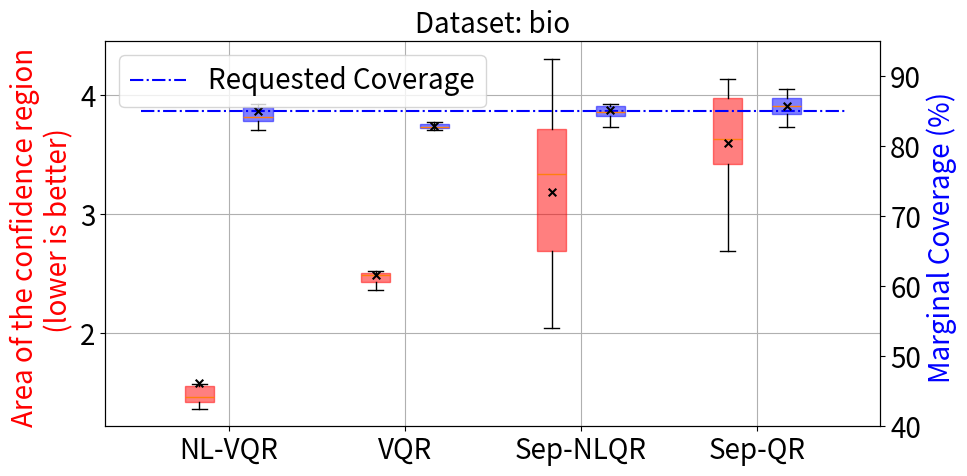
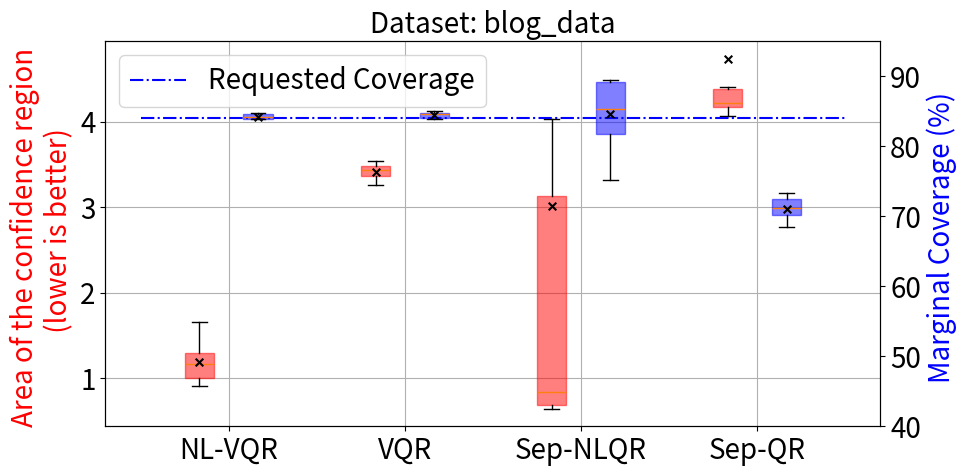
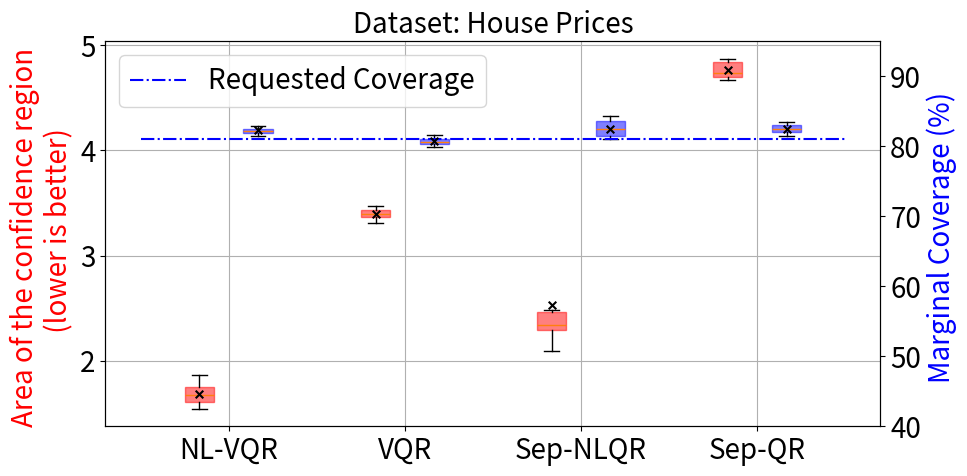
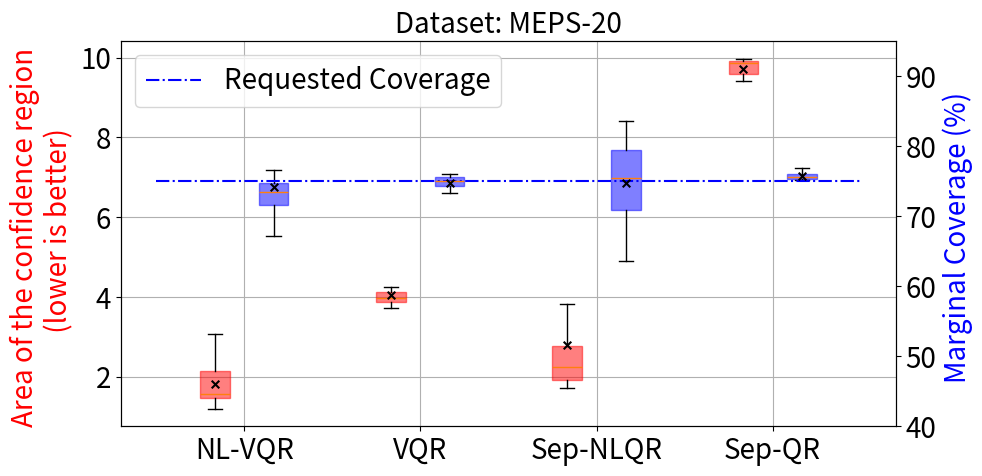

The script that saved these images, in order:
import numpy as np
from matplotlib import pyplot as plt

for dataset_name in ["bio", "blog_data", "House Prices", "MEPS-20"]:
    if dataset_name == "MEPS-20":

        nlvqr_coverage = np.array(
            [
                0.7658703071672355,
                0.7235494880546075,
                0.7218430034129693,
                0.6989761092150171,
                0.7150170648464164,
                0.7450511945392492,
                0.7491467576791809,
                0.6716723549488055,
                0.7447098976109215,
                0.8771331058020477,
            ]
        )
        nlvqr_area = np.array(
            [
                1.5188558246264523,
                1.9057553656423443,
                1.1984643123057674,
                1.468232850434457,
                1.6308154074374306,
                1.2884790550837888,
                2.281524249283147,
                1.4931374026551778,
                2.221321402198168,
                3.0751782013310116,
            ]
        )

        vqr_coverage = np.array(
            [
                0.7569965870307167,
                0.7419795221843003,
                0.7511945392491468,
                0.7573378839590443,
                0.7337883959044369,
                0.7348122866894198,
                0.7607508532423208,
                0.7484641638225256,
                0.7518771331058021,
                0.7450511945392492,
            ]
        )
        vqr_area = np.array(
            [
                3.899949776860045,
                4.1074573983994735,
                4.247141984042919,
                4.115475334698375,
                3.7257784988834253,
                4.735857665223083,
                3.720333025800442,
                3.878532161748234,
                3.929593670093177,
                4.042846085912816,
            ]
        )

        sep_nlqr_coverage = np.array(
            [
                0.7085324232081911,
                0.7378839590443687,
                0.6354948805460751,
                0.7996587030716723,
                0.7720136518771331,
                0.8354948805460751,
                0.8283276450511945,
                0.7112627986348122,
                0.7774744027303754,
                0.6675767918088737,
            ]
        )
        sep_nlqr_area = np.array(
            [
                1.8870815757935713,
                1.9902240670948361,
                1.7210997567104662,
                2.2996438570877107,
                2.6285379307340193,
                6.796777653113211,
                3.829107715718152,
                1.7176168963300849,
                2.8278253139346314,
                2.1808023298402266,
            ]
        )

        sep_lqr_coverage = np.array(
            [
                0.764505119453925,
                0.7614334470989761,
                0.7593856655290102,
                0.7515358361774744,
                0.758703071672355,
                0.7511945392491468,
                0.7696245733788396,
                0.7546075085324232,
                0.7532423208191126,
                0.752901023890785,
            ]
        )
        sep_lqr_area = np.array(
            [
                9.971804647904433,
                9.861413355941657,
                9.732883055721935,
                8.891314263484993,
                9.900988719403577,
                9.893211096305961,
                9.554651989793237,
                9.425917259315641,
                9.905788766082626,
                9.930037555891976,
            ]
        )

        expected_coverage = 75

    elif dataset_name == "House Prices":
        nlvqr_coverage = np.array(
            [
                0.8213296398891967,
                0.8379501385041551,
                0.8224376731301939,
                0.8252077562326869,
                0.8141274238227146,
                0.8199445983379502,
                0.8288088642659279,
                0.824376731301939,
                0.8157894736842105,
                0.8193905817174515,
            ]
        )
        nlvqr_area = np.array(
            [
                1.6114116215076937,
                1.82508960837706,
                1.5705341345325452,
                1.8617919102317504,
                1.6066516944706988,
                1.5440539267870845,
                1.7534615695518458,
                1.7419288108813418,
                1.726349899455652,
                1.614422604566059,
            ]
        )

        vqr_coverage = np.array(
            [
                0.8091412742382271,
                0.803601108033241,
                0.8163434903047091,
                0.8069252077562327,
                0.8049861495844876,
                0.8113573407202216,
                0.7986149584487534,
                0.8155124653739613,
                0.8049861495844876,
                0.803601108033241,
            ]
        )
        vqr_area = np.array(
            [
                3.369862723167126,
                3.308955510556024,
                3.389094836292188,
                3.422897477603504,
                3.458214698686357,
                3.432616380122393,
                3.3122041535052786,
                3.4745649221089656,
                3.405284700596212,
                3.371876901871864,
            ]
        )

        sep_nlqr_coverage = np.array(
            [
                0.8141274238227146,
                0.8437673130193906,
                0.8335180055401662,
                0.8227146814404432,
                0.8141274238227146,
                0.8362880886426592,
                0.8096952908587257,
                0.8371191135734072,
                0.8138504155124654,
                0.8265927977839335,
            ]
        )
        sep_nlqr_area = np.array(
            [
                2.373065162112287,
                3.013328273833159,
                2.3051534391440125,
                2.48748268760615,
                2.2879975616948767,
                3.8690216164396376,
                2.194949966705237,
                2.3166484545758594,
                2.3834181473323843,
                2.092737823023089,
            ]
        )

        sep_lqr_coverage = np.array(
            [
                0.8152354570637119,
                0.8252077562326869,
                0.821606648199446,
                0.8196675900277008,
                0.8246537396121884,
                0.8310249307479224,
                0.8157894736842105,
                0.8343490304709141,
                0.8263157894736842,
                0.8346260387811635,
            ]
        )
        sep_lqr_area = np.array(
            [
                4.681841544729846,
                4.847260630962309,
                4.69675747465359,
                4.744457962684398,
                4.872034122572514,
                4.711795779801852,
                4.669426884295274,
                4.825931353999569,
                4.733342490645945,
                4.851588042835024,
            ]
        )

        expected_coverage = 81

    elif dataset_name == "blog_data":
        nlvqr_coverage = np.array(
            [
                0.8389898297337447,
                0.8431036452976802,
                0.8474460061707233,
                0.8445891898068792,
                0.8683579019540624,
                0.8417323734430351,
                0.8277911095874757,
                0.8397897383156211,
                0.8472174608616159,
                0.8176208433321906,
            ]
        )
        nlvqr_area = np.array(
            [
                0.9804300211087601,
                1.6577796297658005,
                1.0914818309727834,
                1.2926606263455582,
                1.2982975401659023,
                1.1647706867908456,
                1.4119074382329557,
                1.17020701373767,
                0.9124686422979174,
                0.950581844821479,
            ]
        )

        vqr_coverage = np.array(
            [
                0.84036110158839,
                0.8389898297337447,
                0.8475602788252771,
                0.8506456404982288,
                0.8480173694434922,
                0.8437892812250029,
                0.8473317335161695,
                0.8425322820249115,
                0.8511027311164439,
                0.8397897383156211,
            ]
        )
        vqr_area = np.array(
            [
                3.1245857997050686,
                3.4261847867670934,
                3.4407414842256614,
                3.645151357788929,
                3.2620025962795816,
                3.3725688758198538,
                3.3679669211413406,
                3.446715541402582,
                3.5364790736992537,
                3.4877482102003827,
            ]
        )

        sep_nlqr_coverage = np.array(
            [
                0.7522568849274369,
                0.8938407039195521,
                0.8127071191863787,
                0.8834418923551595,
                0.8434464632613415,
                0.8619586332990515,
                0.8938407039195521,
                0.831105016569535,
                0.7935093132213461,
                0.8942977945377671,
            ]
        )
        sep_nlqr_area = np.array(
            [
                0.6939941386482346,
                4.031688337976411,
                0.6896251976676906,
                2.8517169293332763,
                0.7615339446623897,
                0.9175939576534794,
                15.682319034807872,
                0.6700046381025293,
                0.6449683463315522,
                3.2301606315916485,
            ]
        )

        sep_lqr_coverage = np.array(
            [
                0.7113472745971889,
                0.7121471831790652,
                0.7004913724145811,
                0.6850645640498229,
                0.7273454462347161,
                0.7273454462347161,
                0.7059764598331619,
                0.6928351045594789,
                0.7334018969260656,
                0.7151182721974632,
            ]
        )
        sep_lqr_area = np.array(
            [
                4.401734241271204,
                4.069263328893437,
                4.981684199784991,
                4.169770711459085,
                4.222969772778906,
                4.306097091653454,
                8.641032314938975,
                4.16211023840366,
                4.181421798756354,
                4.1996600738521686,
            ]
        )

        expected_coverage = 84

    elif dataset_name == "bio":
        nlvqr_coverage = np.array(
            [
                0.8401204661516303,
                0.8225743092837502,
                0.8347518659159355,
                0.8956396490768627,
                0.8464056566714678,
                0.8427392955348959,
                0.8251931386670158,
                0.8601545109336127,
                0.891187639125311,
                0.8416917637815896,
            ]
        )
        nlvqr_area = np.array(
            [
                1.4179459449593061,
                1.369580435407441,
                1.4600498684144092,
                2.0584947107817477,
                1.5698461368056376,
                1.4573385266896246,
                1.4310333836744853,
                1.4939355306136126,
                2.1617930225152766,
                1.3628318713693686,
            ]
        )

        vqr_coverage = np.array(
            [
                0.8325258609401598,
                0.8280738509886081,
                0.8282047924577713,
                0.8258478460128322,
                0.8346209244467723,
                0.8347518659159355,
                0.8227052507529135,
                0.8314783291868535,
                0.8236218410370565,
                0.8254550216053425,
            ]
        )
        vqr_area = np.array(
            [
                2.500338069242094,
                2.461577718236194,
                2.4908457321679145,
                2.3591163755808826,
                2.7521444467532663,
                2.4165737983387485,
                2.4061295604292003,
                2.504609784596029,
                2.523757668829638,
                2.481628012560319,
            ]
        )

        sep_nlqr_coverage = np.array(
            [
                0.8606782768102658,
                0.8505957836846929,
                0.8538693204137751,
                0.8485007201780804,
                0.8428702370040592,
                0.8892235170878617,
                0.8440487102265287,
                0.8589760377111432,
                0.8272882021736284,
                0.8378944611758544,
            ]
        )
        sep_nlqr_area = np.array(
            [
                4.304282751582511,
                2.6604302243084104,
                2.0422494155470483,
                3.5331230556687654,
                3.768278042184821,
                3.9126424990963993,
                3.5356944471664065,
                2.7602040265458476,
                2.2198041229012393,
                3.137279490292601,
            ]
        )

        sep_lqr_coverage = np.array(
            [
                0.8447034175723451,
                0.8276810265811182,
                0.8678800576142465,
                0.8516433154379992,
                0.8395967002749771,
                0.8592379206494697,
                0.869975121120859,
                0.881497970407228,
                0.8564881497970407,
                0.8782244336781458,
            ]
        )
        sep_lqr_area = np.array(
            [
                3.546673422442842,
                2.6859524388615013,
                3.713748231594965,
                3.754129805322339,
                3.126887861219367,
                4.066294989189837,
                4.050095771622667,
                4.1328873424719035,
                3.505940604182344,
                3.3872555575596137,
            ]
        )
        expected_coverage = 85
    else:
        NotImplementedError()

    areas = np.stack([nlvqr_area, vqr_area, sep_nlqr_area, sep_lqr_area], axis=1)
    coverages = (
        np.stack(
            [nlvqr_coverage, vqr_coverage, sep_nlqr_coverage, sep_lqr_coverage], axis=1
        )
        * 100
    )
    fig, ax = plt.subplots(figsize=(10, 5))
    area_x_tick_pos = [2, 5, 8, 11]
    coverage_x_tick_pos = [3, 6, 9, 12]
    label_xtick_pos = [2.5, 5.5, 8.5, 11.5]
    x_tick_labels = ["NL-VQR", "VQR", "Sep-NLQR", "Sep-QR"]

    # vp1 = ax.violinplot(
    #     areas,
    #     area_x_tick_pos,
    #     widths=0.50,
    #     showmeans=False,
    #     showmedians=False,
    #     showextrema=False,
    #     bw_method=0.5,
    # )
    # ax.set_ylabel(
    #     "Area of the confidence region \n (lower is better)", color="red", fontsize=13
    # )
    # ax.grid()
    #
    # ax_ = ax.twinx()
    # vp2 = ax_.violinplot(
    #     coverages,
    #     coverage_x_tick_pos,
    #     widths=0.30,
    #     showmeans=False,
    #     showmedians=False,
    #     showextrema=False,
    #     bw_method=0.5,
    # )
    # ax_.set_ylabel("Marginal Coverage (%) \n (higher is better)", color="blue", fontsize=13)
    # ax_.set_ylim([40, 95])
    # ax_.hlines(expected_coverage, xmin=1, xmax=13, color="blue", linestyles="dashdot")
    #
    #
    # # Stylize areas
    # area_means = areas.mean(axis=0)
    # ax.scatter(area_x_tick_pos, area_means, marker="x", color="black", s=30, zorder=3)
    #
    # # styling:
    # for body in vp1["bodies"]:
    #     body.set_alpha(0.5)
    #     body.set_facecolor("red")
    #
    # # Stylize Coverages
    # coverage_means = np.mean(coverages, axis=0)
    # ax_.scatter(
    #     coverage_x_tick_pos, coverage_means, marker="x", color="black", s=30, zorder=3
    # )

    # styling:
    # for body in vp2["bodies"]:
    #     body.set_alpha(0.5)
    #     body.set_facecolor("blue")

    bp1 = ax.boxplot(
        areas, positions=area_x_tick_pos, patch_artist=True, showfliers=False
    )
    ax.set_ylabel(
        "Area of the confidence region \n (lower is better)", color="red", fontsize=20
    )
    area_means = areas.mean(axis=0)
    ax.scatter(area_x_tick_pos, area_means, marker="x", color="black", s=30, zorder=3)

    ax.grid()
    ax_ = ax.twinx()

    bp2 = ax_.boxplot(
        coverages, positions=coverage_x_tick_pos, patch_artist=True, showfliers=False
    )
    ax_.set_ylabel(
        "Marginal Coverage (%) ",
        # "\n (higher is better)",
        color="blue",
        fontsize=20,
    )
    ax_.set_ylim([40, 95])
    ax_.hlines(
        expected_coverage,
        xmin=1,
        xmax=13,
        color="blue",
        linestyles="dashdot",
        label="Requested Coverage",
    )
    coverage_means = np.mean(coverages, axis=0)
    print(dataset_name, area_means, coverage_means)
    ax_.scatter(
        coverage_x_tick_pos, coverage_means, marker="x", color="black", s=30, zorder=3
    )

    for box in bp1["boxes"]:
        # change outline color
        box.set(color="red", linewidth=1, alpha=0.5)

    for box in bp2["boxes"]:
        # change outline color
        box.set(color="blue", linewidth=1, alpha=0.5)

    ax.set_xticks(label_xtick_pos)
    ax.set_xticklabels(x_tick_labels)
    ax.tick_params(axis="both", which="major", labelsize=20)
    ax_.tick_params(axis="both", which="major", labelsize=20)
    ax.set_title(f"Dataset: {dataset_name}", fontsize=20)

    plt.legend(
        fontsize=20,
        loc="upper left",
    )
    # plt.tight_layout()
    plt.savefig(f"{dataset_name}-plot.png", dpi=150)
